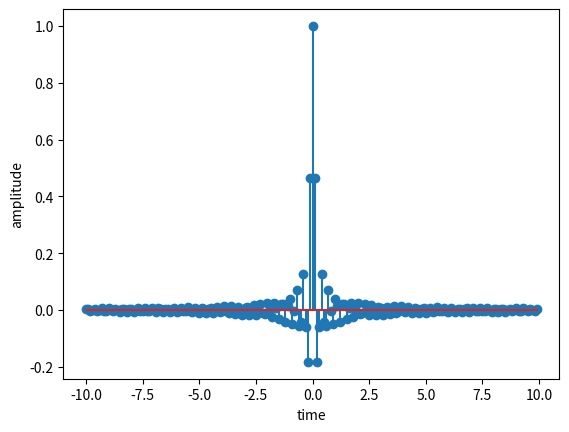

This chart was generated by the following Python code:
import matplotlib.pyplot as plt
import numpy as np
t=np.arange(-10,10,0.10)
x=np.sinc(2*np.pi*t)
plt.stem(t,x)
plt.xlabel('time')
plt.ylabel('amplitude')
plt.show( )